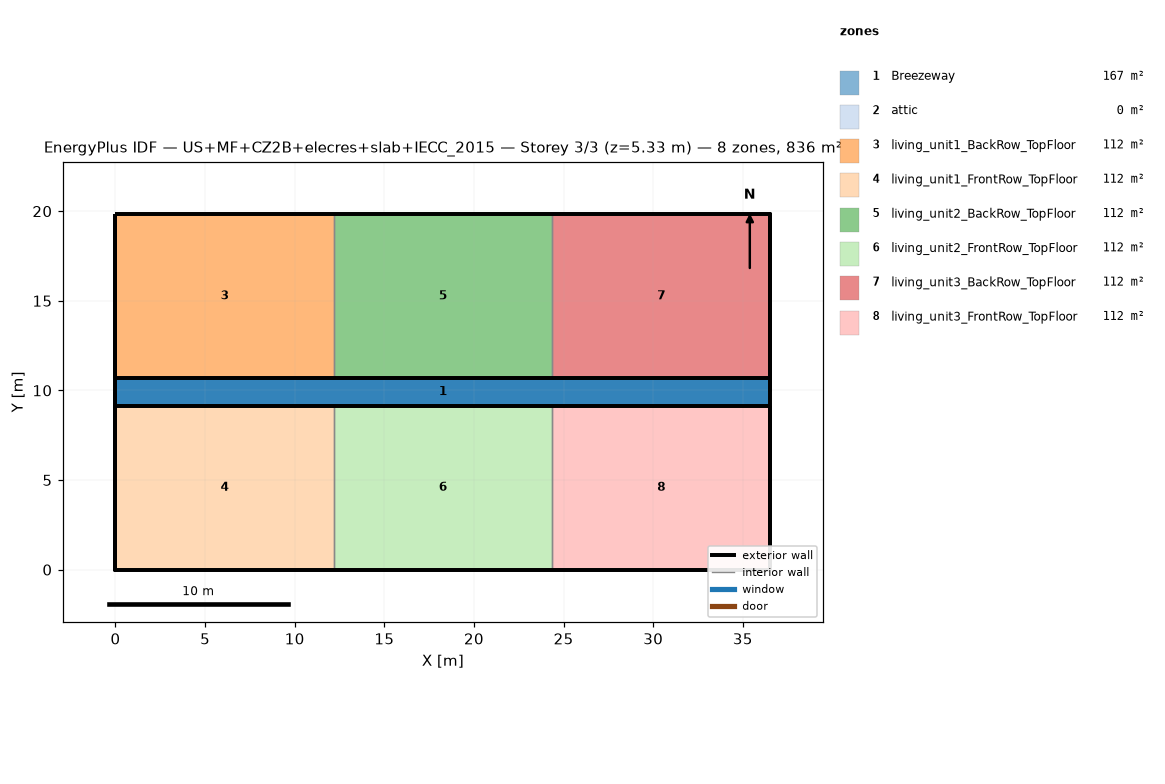
=== STOREY PLAN SPEC (per zone: floor XY polygon, exterior-wall plan segments, windows/doors) ===
zone 1: Breezeway  (167.0 m²)
  floor: (36.54, 9.16) (0.00, 9.16) (0.00, 10.68) (36.54, 10.68)
  floor: (36.54, 9.16) (0.00, 9.16) (0.00, 10.68) (36.54, 10.68)
  floor: (36.54, 9.16) (0.00, 9.16) (0.00, 10.68) (36.54, 10.68)
zone 2: attic  (0.0 m²)
  exterior wall: (36.54, 0.00) – (36.54, 19.84) – (36.54, 9.92)  [29.8 m]
  exterior wall: (0.00, 19.84) – (0.00, 0.00) – (0.00, 9.92)  [29.8 m]
zone 3: living_unit1_BackRow_TopFloor  (111.5 m²)
  floor: (12.18, 10.68) (0.00, 10.68) (0.00, 19.84) (12.18, 19.84)
  exterior wall: (12.18, 19.84) – (0.00, 19.84)  [12.2 m]
  exterior wall: (0.00, 19.84) – (0.00, 10.68)  [9.2 m]
  exterior wall: (0.00, 10.68) – (12.18, 10.68)  [12.2 m]
  interior walls: 1
zone 4: living_unit1_FrontRow_TopFloor  (111.5 m²)
  floor: (12.18, 0.00) (0.00, 0.00) (0.00, 9.16) (12.18, 9.16)
  exterior wall: (0.00, 0.00) – (12.18, 0.00)  [12.2 m]
  exterior wall: (0.00, 9.16) – (0.00, 0.00)  [9.2 m]
  exterior wall: (12.18, 9.16) – (0.00, 9.16)  [12.2 m]
  interior walls: 1
zone 5: living_unit2_BackRow_TopFloor  (111.5 m²)
  floor: (24.36, 10.68) (12.18, 10.68) (12.18, 19.84) (24.36, 19.84)
  exterior wall: (12.18, 10.68) – (24.36, 10.68)  [12.2 m]
  exterior wall: (24.36, 19.84) – (12.18, 19.84)  [12.2 m]
  interior walls: 2
zone 6: living_unit2_FrontRow_TopFloor  (111.5 m²)
  floor: (24.36, 0.00) (12.18, 0.00) (12.18, 9.16) (24.36, 9.16)
  exterior wall: (12.18, 0.00) – (24.36, 0.00)  [12.2 m]
  exterior wall: (24.36, 9.16) – (12.18, 9.16)  [12.2 m]
  interior walls: 2
zone 7: living_unit3_BackRow_TopFloor  (111.5 m²)
  floor: (36.54, 10.68) (24.36, 10.68) (24.36, 19.84) (36.54, 19.84)
  exterior wall: (36.54, 10.68) – (36.54, 19.84)  [9.2 m]
  exterior wall: (36.54, 19.84) – (24.36, 19.84)  [12.2 m]
  exterior wall: (24.36, 10.68) – (36.54, 10.68)  [12.2 m]
  interior walls: 1
zone 8: living_unit3_FrontRow_TopFloor  (111.5 m²)
  floor: (36.54, 0.00) (24.36, 0.00) (24.36, 9.16) (36.54, 9.16)
  exterior wall: (24.36, 0.00) – (36.54, 0.00)  [12.2 m]
  exterior wall: (36.54, 0.00) – (36.54, 9.16)  [9.2 m]
  exterior wall: (36.54, 9.16) – (24.36, 9.16)  [12.2 m]
  interior walls: 1

=== DERIVED (storey summary) ===
Building: US+MF+CZ2B+elecres+slab+IECC_2015
Storey: 3 of 3  (floor level z = 5.33 m)
Storey gross floor area: 836.2 m²
Zones on this storey: 8
  - Breezeway: floor 167.0 m²
  - attic: floor 0.0 m²; exterior wall 59.5 m (81.9 m²); WWR 0.0%
  - living_unit1_BackRow_TopFloor: floor 111.5 m²; exterior wall 33.5 m (86.9 m²); WWR 0.0%
  - living_unit1_FrontRow_TopFloor: floor 111.5 m²; exterior wall 33.5 m (86.9 m²); WWR 0.0%
  - living_unit2_BackRow_TopFloor: floor 111.5 m²; exterior wall 24.4 m (63.1 m²); WWR 0.0%
  - living_unit2_FrontRow_TopFloor: floor 111.5 m²; exterior wall 24.4 m (63.1 m²); WWR 0.0%
  - living_unit3_BackRow_TopFloor: floor 111.5 m²; exterior wall 33.5 m (86.9 m²); WWR 0.0%
  - living_unit3_FrontRow_TopFloor: floor 111.5 m²; exterior wall 33.5 m (86.9 m²); WWR 0.0%
Zone adjacency (shared interzone walls):
  - living_unit1_BackRow_TopFloor ↔ living_unit2_BackRow_TopFloor
  - living_unit1_FrontRow_TopFloor ↔ living_unit2_FrontRow_TopFloor
  - living_unit2_BackRow_TopFloor ↔ living_unit3_BackRow_TopFloor
  - living_unit2_FrontRow_TopFloor ↔ living_unit3_FrontRow_TopFloor